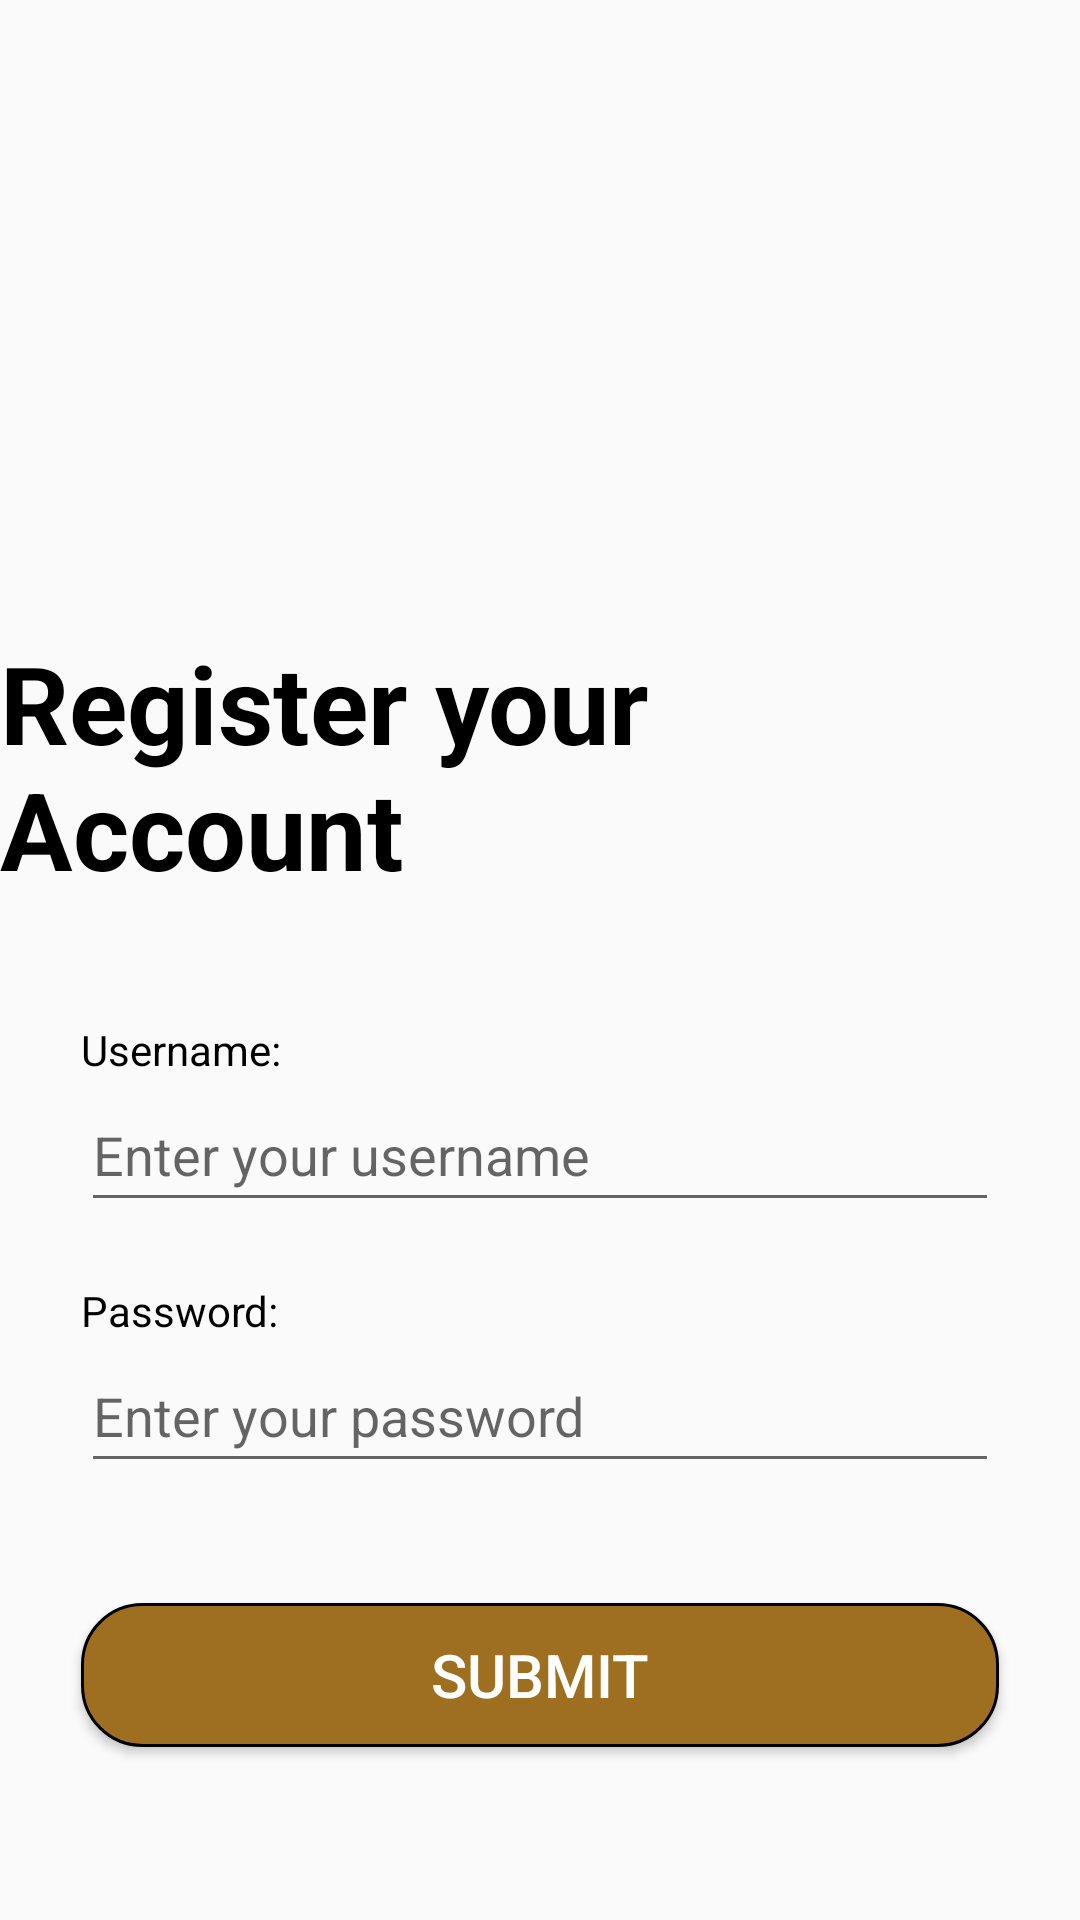

Here is an Android app screen rendered from its layout file. Give the layout XML and the strings, colors and styles it references.
<!-- AndroidManifest.xml: application theme AppTheme -->
<!-- res/layout/fragment_registration.xml -->
<layout xmlns:android="http://schemas.android.com/apk/res/android"
    xmlns:tools="http://schemas.android.com/tools"
    xmlns:app="http://schemas.android.com/apk/res-auto"
    tools:context=".RegistrationFragment">

    <RelativeLayout
        android:layout_width="match_parent"
        android:layout_height="match_parent"
        android:background="@drawable/regbg"
        >

        <TextView
            android:id="@+id/regTxt"
            android:layout_width="wrap_content"
            android:layout_height="wrap_content"
            android:layout_centerHorizontal="true"
            android:layout_marginTop="210dp"
            android:text="Register your Account"
            android:textColor="@color/login_ek1_color"
            android:textSize="36sp"
            android:textStyle="bold" />

        <TextView
            android:id="@+id/usernameTxt"
            android:layout_width="wrap_content"
            android:layout_height="wrap_content"
            android:layout_below="@id/regTxt"
            android:layout_marginStart="27dp"
            android:layout_marginTop="40dp"
            android:text="Username:"
            android:textColor="@color/login_ek1_color"
            android:textSize="14sp" />

        <EditText
            android:id="@+id/regUsername"
            android:layout_width="match_parent"
            android:layout_height="48dp"
            android:layout_below="@id/usernameTxt"
            android:layout_marginStart="27dp"
            android:layout_marginEnd="27dp"
            android:ems="17"
            android:hint="Enter your username"
            android:inputType="textPersonName" />

        <TextView
            android:id="@+id/passwordTxt"
            android:layout_width="wrap_content"
            android:layout_height="wrap_content"
            android:layout_below="@id/regUsername"
            android:layout_marginStart="27dp"
            android:layout_marginTop="20dp"
            android:text="Password:"
            android:textColor="@color/login_ek1_color"
            android:textSize="14sp" />

        <EditText
            android:id="@+id/regPassword"
            android:layout_width="match_parent"
            android:layout_height="48dp"
            android:layout_below="@id/passwordTxt"
            android:layout_marginStart="27dp"
            android:layout_marginEnd="27dp"
            android:ems="17"
            android:hint="Enter your password"
            android:inputType="textPassword" />

        <Button
            android:id="@+id/enter_btn"
            android:layout_width="match_parent"
            android:layout_height="wrap_content"
            android:layout_below="@id/regPassword"
            android:layout_marginStart="27dp"
            android:layout_marginEnd="27dp"
            android:layout_marginTop="40dp"
            android:text="Submit"
            android:textColor="@color/white"
            android:textSize="20sp"
            android:background="@drawable/custom_button" />

    </RelativeLayout>
</layout>
<!-- resources referenced by this layout -->
<resources>
  <color name="login_ek1_color">#000000</color>
  <color name="white">#FFFFFFFF</color>
  <!-- drawable custom_button (drawable) -->
  <?xml version="1.0" encoding="utf-8"?>
  <shape xmlns:android="http://schemas.android.com/apk/res/android">
  
      <solid android:color="#9E6F21"/>
  
      <stroke
          android:color="@color/black"
          android:width="1dp"/>
  
      <corners
          android:radius="20dp"/>
  
  </shape>
  <style name="AppTheme" parent="Theme.AppCompat.Light.DarkActionBar">
  		<item name="colorPrimary">@color/colorPrimary</item>
  		<item name="colorPrimaryDark">@color/colorPrimaryDark</item>
  		<item name="colorAccent">@color/colorAccent</item>
  	</style>
  <color name="black">#FF000000</color>
  <color name="colorPrimary">#008577</color>
  <color name="colorPrimaryDark">#00574B</color>
  <color name="colorAccent">#D81B60</color>
</resources>
